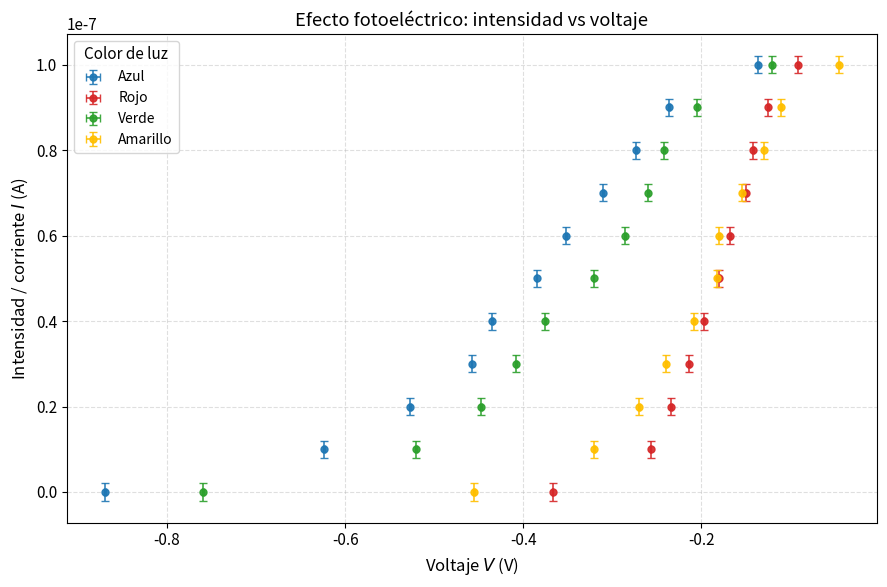

The script that saved this image:
"""
Gráfica de intensidad (corriente) vs voltaje para el efecto fotoeléctrico.
Cuatro colores de luz: azul, rojo, verde y amarillo.
"""

import matplotlib
matplotlib.use("Agg")
import matplotlib.pyplot as plt
import numpy as np

# Corriente en A (valores de la tabla multiplicados por 10^-8)
I = np.array([10, 9, 8, 7, 6, 5, 4, 3, 2, 1, 0], dtype=float) * 1e-8

# Voltajes en V
datos = {
    "Azul": np.array([-0.136, -0.236, -0.273, -0.310, -0.352, -0.385,
                      -0.435, -0.458, -0.527, -0.624, -0.870]),
    "Rojo": np.array([-0.091, -0.125, -0.142, -0.150, -0.168, -0.180,
                      -0.197, -0.214, -0.234, -0.257, -0.367]),
    "Verde": np.array([-0.121, -0.205, -0.242, -0.260, -0.286, -0.321,
                       -0.375, -0.408, -0.447, -0.520, -0.760]),
    "Amarillo": np.array([-0.045, -0.110, -0.130, -0.154, -0.180, -0.182,
                          -0.208, -0.240, -0.270, -0.320, -0.455]),
}

# Incertidumbres
DELTA_V = 0.001          # V
DELTA_I = 2e-9           # A

COLORES = {
    "Azul": "#1f77b4",
    "Rojo": "#d62728",
    "Verde": "#2ca02c",
    "Amarillo": "#ffbf00",
}

plt.rcParams.update({
    "font.size": 11,
    "axes.labelsize": 12,
    "legend.fontsize": 10,
})

fig, ax = plt.subplots(figsize=(9, 6))

for nombre, voltaje in datos.items():
    ax.errorbar(
        voltaje,
        I,
        xerr=DELTA_V,
        yerr=DELTA_I,
        fmt="o",
        color=COLORES[nombre],
        ecolor=COLORES[nombre],
        elinewidth=1.2,
        capsize=3,
        markersize=5,
        label=nombre,
        alpha=0.9,
    )

ax.set_xlabel(r"Voltaje $V$ (V)")
ax.set_ylabel(r"Intensidad / corriente $I$ (A)")
ax.set_title("Efecto fotoeléctrico: intensidad vs voltaje")
ax.grid(True, linestyle="--", alpha=0.4)
ax.legend(title="Color de luz", loc="best")
ax.ticklabel_format(axis="y", style="scientific", scilimits=(0, 0))

plt.tight_layout()
plt.savefig("intensidad_vs_voltaje.png", dpi=300, bbox_inches="tight")
plt.savefig("intensidad_vs_voltaje.pdf", bbox_inches="tight")
print("Gráficas guardadas: intensidad_vs_voltaje.png y .pdf")
